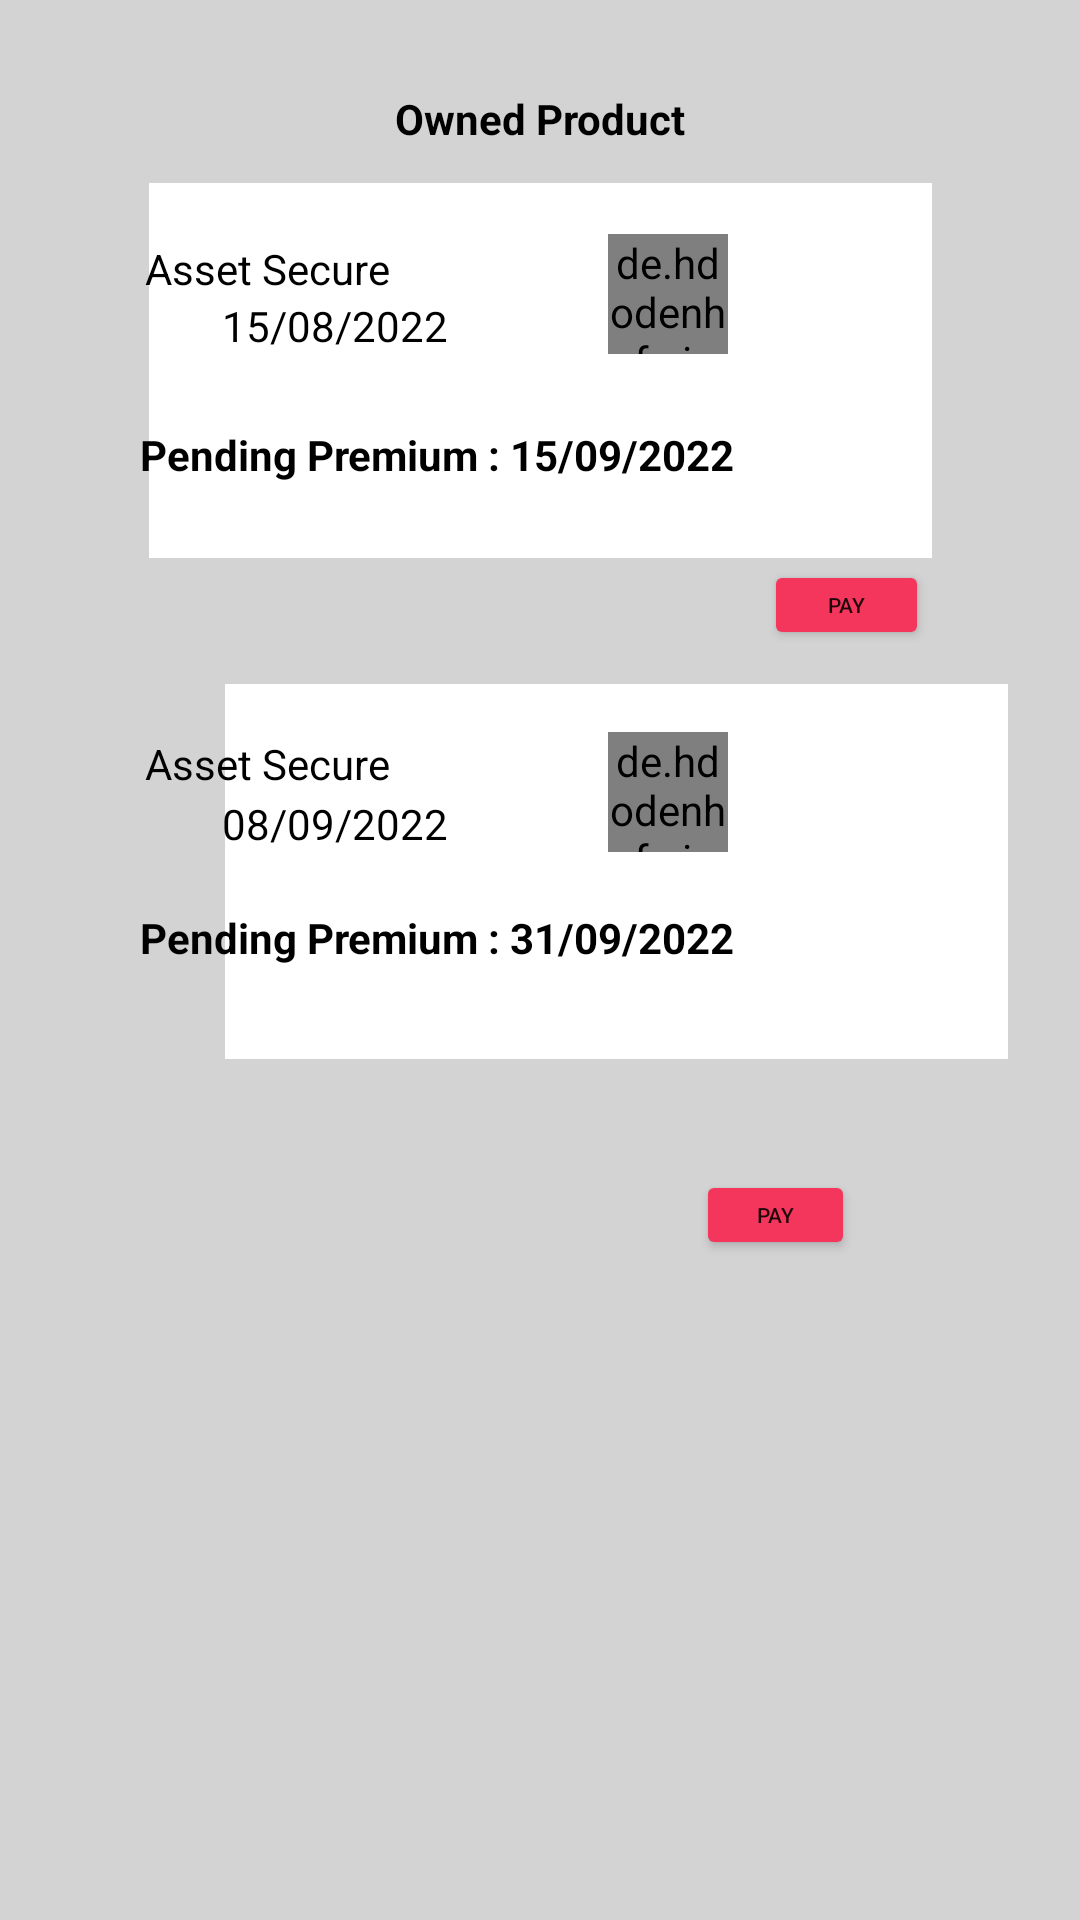

This screen was rendered from an Android layout file. Write that file and the resources it references.
<!-- AndroidManifest.xml: application theme Theme.OFinsurance -->
<!-- res/layout/fragment_owned.xml -->
<?xml version="1.0" encoding="utf-8"?>
<androidx.constraintlayout.widget.ConstraintLayout xmlns:android="http://schemas.android.com/apk/res/android"
    xmlns:app="http://schemas.android.com/apk/res-auto"
    xmlns:tools="http://schemas.android.com/tools"
    android:layout_width="match_parent"
    android:layout_height="match_parent"
    tools:context=".Owned"
    android:id="@+id/own"
    android:background="@color/Grey">


    <TextView
        android:id="@+id/ownedProduct"
        android:layout_width="wrap_content"
        android:layout_height="wrap_content"
        android:layout_marginTop="30dp"
        android:text="Owned Product"
        android:textStyle="bold"
        android:textColor="@color/black"
        app:layout_constraintEnd_toEndOf="parent"
        app:layout_constraintStart_toStartOf="parent"
        app:layout_constraintTop_toTopOf="parent"/>


    <FrameLayout
        android:id="@+id/frameLayout2"
        android:layout_width="261dp"
        android:layout_height="125dp"
        android:layout_marginTop="12dp"
        android:background="@color/white"
        app:layout_constraintEnd_toEndOf="parent"
        app:layout_constraintStart_toStartOf="parent"
        app:layout_constraintTop_toBottomOf="@+id/ownedProduct">

    </FrameLayout>

    <TextView
        android:id="@+id/textView3"
        android:layout_width="wrap_content"
        android:layout_height="wrap_content"
        android:layout_marginStart="43dp"
        android:layout_marginTop="80dp"
        android:layout_marginEnd="230dp"
        android:text="Asset Secure"
        android:textColor="@color/black"
        app:layout_constraintEnd_toEndOf="parent"
        app:layout_constraintHorizontal_bias="1.0"
        app:layout_constraintStart_toStartOf="parent"
        app:layout_constraintTop_toTopOf="parent" />

    <TextView
        android:id="@+id/textView4"
        android:layout_width="wrap_content"
        android:layout_height="wrap_content"
        android:layout_marginStart="43dp"
        android:layout_marginEnd="180dp"
        android:text="15/08/2022"
        android:textColor="@color/black"
        app:layout_constraintEnd_toEndOf="parent"
        app:layout_constraintStart_toStartOf="parent"
        app:layout_constraintTop_toBottomOf="@+id/textView3" />

    <TextView
        android:id="@+id/textView5"
        android:layout_width="wrap_content"
        android:layout_height="wrap_content"
        android:layout_marginStart="43dp"
        android:layout_marginTop="24dp"
        android:layout_marginEnd="115dp"
        android:text="Pending Premium : 15/09/2022"
        android:textColor="@color/black"
        android:textStyle="bold"
        app:layout_constraintEnd_toEndOf="parent"
        app:layout_constraintHorizontal_bias="1.0"
        app:layout_constraintStart_toStartOf="parent"
        app:layout_constraintTop_toBottomOf="@+id/textView4" />

    <de.hdodenhof.circleimageview.CircleImageView
        android:layout_width="40dp"
        android:layout_height="40dp"
        android:layout_marginStart="75dp"
        android:layout_marginTop="29dp"
        android:layout_marginEnd="120dp"
        android:src="@drawable/ic_baseline_call_missed_outgoing_24"
        app:layout_constraintEnd_toEndOf="parent"
        app:layout_constraintStart_toEndOf="@+id/textView3"
        app:layout_constraintTop_toBottomOf="@+id/ownedProduct"
        android:id="@+id/circle1"/>


    <FrameLayout
        android:id="@+id/frameLayout3"
        android:layout_width="261dp"
        android:layout_height="125dp"
        android:layout_marginStart="75dp"
        android:layout_marginTop="228dp"
        android:layout_marginEnd="75dp"
        android:background="@color/white"
        app:layout_constraintEnd_toEndOf="parent"
        app:layout_constraintHorizontal_bias="0.0"
        app:layout_constraintStart_toStartOf="parent"
        app:layout_constraintTop_toTopOf="parent" />

    <TextView
        android:id="@+id/textView6"
        android:layout_width="wrap_content"
        android:layout_height="wrap_content"
        android:layout_marginStart="43dp"
        android:layout_marginTop="245dp"
        android:layout_marginEnd="230dp"
        android:text="Asset Secure"
        android:textColor="@color/black"
        app:layout_constraintEnd_toEndOf="parent"
        app:layout_constraintHorizontal_bias="1.0"
        app:layout_constraintStart_toStartOf="parent"
        app:layout_constraintTop_toTopOf="parent" />

    <TextView
        android:id="@+id/textView7"
        android:layout_width="wrap_content"
        android:layout_height="wrap_content"
        android:layout_marginStart="43dp"
        android:layout_marginEnd="180dp"
        android:text="08/09/2022"
        android:textColor="@color/black"
        app:layout_constraintEnd_toEndOf="parent"
        app:layout_constraintStart_toStartOf="parent"
        app:layout_constraintTop_toTopOf="parent"
        android:layout_marginTop="265dp"/>

    <TextView
        android:id="@+id/textView8"
        android:layout_width="wrap_content"
        android:layout_height="wrap_content"
        android:layout_marginStart="43dp"
        android:layout_marginTop="185dp"
        android:layout_marginEnd="115dp"
        android:text="Pending Premium : 31/09/2022"
        android:textColor="@color/black"
        android:textStyle="bold"
        app:layout_constraintEnd_toEndOf="parent"
        app:layout_constraintHorizontal_bias="1.0"
        app:layout_constraintStart_toStartOf="parent"
        app:layout_constraintTop_toBottomOf="@+id/textView4" />

    <de.hdodenhof.circleimageview.CircleImageView
        android:layout_width="40dp"
        android:layout_height="40dp"
        android:layout_marginStart="75dp"
        android:layout_marginTop="195dp"
        android:layout_marginEnd="120dp"
        android:src="@drawable/ic_baseline_call_missed_outgoing_24"
        app:layout_constraintEnd_toEndOf="parent"
        app:layout_constraintStart_toEndOf="@+id/textView3"
        app:layout_constraintTop_toBottomOf="@+id/ownedProduct"
        android:id="@+id/circle2"/>

    <Button
        android:id="@+id/paybtn1"
        android:layout_width="55dp"
        android:layout_height="30dp"
        android:layout_marginStart="280dp"
        android:layout_marginEnd="76dp"
        android:layout_marginBottom="11dp"
        android:backgroundTint="@color/red"
        android:text="Pay"
        android:textSize="7dp"
        app:layout_constraintBottom_toTopOf="@+id/frameLayout3"
        app:layout_constraintEnd_toEndOf="parent"
        app:layout_constraintStart_toStartOf="parent"
        app:layout_constraintTop_toBottomOf="@+id/frameLayout2" />

    <Button
        android:id="@+id/paybtn2"
        android:layout_width="53dp"
        android:layout_height="30dp"
        android:layout_marginStart="20dp"
        android:layout_marginEnd="75dp"
        android:layout_marginBottom="220dp"
        android:backgroundTint="@color/red"
        android:text="Pay"
        android:textSize="7dp"
        app:layout_constraintBottom_toBottomOf="parent"
        app:layout_constraintEnd_toEndOf="parent"
        app:layout_constraintHorizontal_bias="1.0"
        app:layout_constraintStart_toStartOf="parent" />


</androidx.constraintlayout.widget.ConstraintLayout>
<!-- resources referenced by this layout -->
<resources>
  <color name="Grey">#D3D3D3</color>
  <color name="black">#FF000000</color>
  <color name="red">#F4365C</color>
  <color name="white">#FFFFFFFF</color>
  <!-- drawable ic_baseline_call_missed_outgoing_24 (drawable-v24) -->
  <vector android:autoMirrored="true" android:height="24dp"
      android:tint="#100F0F" android:viewportHeight="24"
      android:viewportWidth="24" android:width="24dp" xmlns:android="http://schemas.android.com/apk/res/android">
      <path android:fillColor="@android:color/white" android:pathData="M3,8.41l9,9l7,-7V15h2V7h-8v2h4.59L12,14.59L4.41,7L3,8.41z"/>
  </vector>
  <style name="Theme.OFinsurance" parent="Theme.MaterialComponents.DayNight.DarkActionBar">
          
          <item name="colorPrimary">@color/darkblue</item>
          <item name="colorPrimaryVariant">@color/black</item>
          <item name="colorOnPrimary">@color/white</item>
          
          <item name="colorSecondary">@color/teal_200</item>
          <item name="colorSecondaryVariant">@color/teal_700</item>
          <item name="colorOnSecondary">@color/black</item>
          
          <item name="android:statusBarColor" tools:targetApi="l">?attr/colorPrimaryVariant</item>
          
      </style>
  <color name="darkblue">#082178</color>
  <color name="teal_200">#33B3B2</color>
  <color name="teal_700">#FF018786</color>
</resources>
